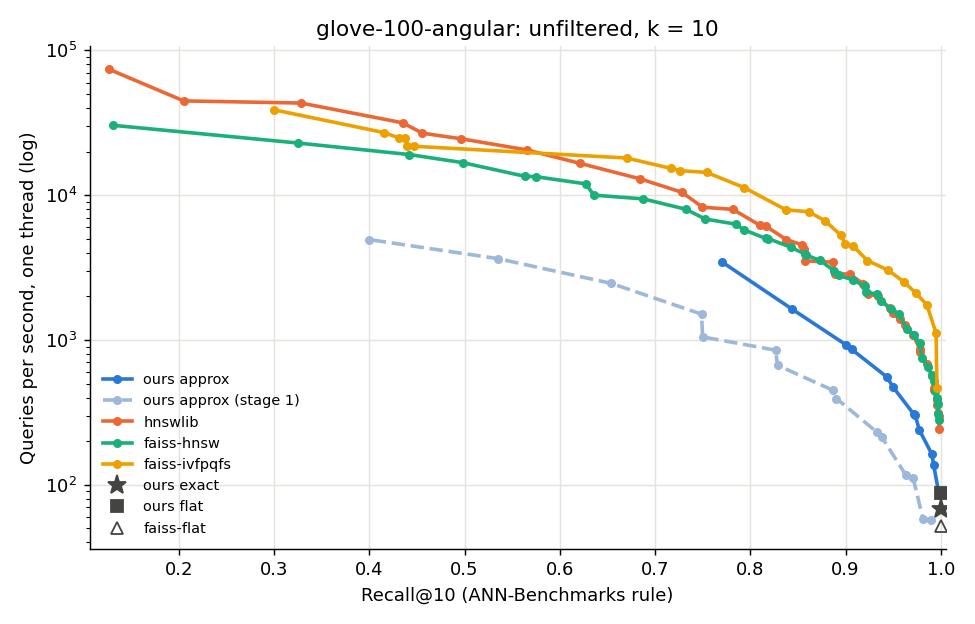

Source data for this figure (header and first rows):
method, build, params, filter, qps, recall, mean_ms, wrong_sets, wrong_scores
ours approx (stage 1), -, nprobe=1 rerank=100 level=5, all, 4939, 0.3997, 0.2025, , 
ours approx (stage 1), -, nprobe=2 rerank=100 level=5, all, 3648, 0.535, 0.2742, , 
ours approx (stage 1), -, nprobe=4 rerank=100 level=5, all, 2464, 0.6537, 0.4058, , 
ours approx (stage 1), -, nprobe=8 rerank=100 level=5, all, 1508, 0.7489, 0.6629, , 
ours approx (stage 1), -, nprobe=16 rerank=100 level=5, all, 850.8, 0.8266, 1.175, , 
ours approx (stage 1), -, nprobe=32 rerank=100 level=5, all, 448.7, 0.8871, 2.229, , 
ours approx (stage 1), -, nprobe=64 rerank=100 level=5, all, 232.2, 0.9326, 4.307, , 
ours approx (stage 1), -, nprobe=128 rerank=100 level=5, all, 116.3, 0.9635, 8.6, , 
ours approx (stage 1), -, nprobe=256 rerank=100 level=5, all, 57.7, 0.9815, 17.32, , 
ours approx (stage 1), -, nprobe=1 rerank=1000 level=5, all, 2383, 0.3997, 0.4197, , 
ours approx (stage 1), -, nprobe=2 rerank=1000 level=5, all, 1830, 0.5352, 0.5463, , 
ours approx (stage 1), -, nprobe=4 rerank=1000 level=5, all, 1472, 0.6541, 0.6792, , 
ours approx (stage 1), -, nprobe=8 rerank=1000 level=5, all, 1050, 0.7499, 0.9519, , 
ours approx (stage 1), -, nprobe=16 rerank=1000 level=5, all, 668.9, 0.8286, 1.495, , 
ours approx (stage 1), -, nprobe=32 rerank=1000 level=5, all, 393.9, 0.8905, 2.538, , 
ours approx (stage 1), -, nprobe=64 rerank=1000 level=5, all, 214.0, 0.938, 4.674, , 
ours approx (stage 1), -, nprobe=128 rerank=1000 level=5, all, 111.2, 0.971, 8.992, , 
ours approx (stage 1), -, nprobe=256 rerank=1000 level=5, all, 57.2, 0.9901, 17.48, , 
ours exact, -, -, all, 68.3, 1.0, 14.64, 0, 0
ours flat, -, -, all, 88.0, 1.0, 11.36, 0, 0
ours exact, -, -, vis_0.001, 31882, 1.0, 0.0314, 0, 0
ours flat, -, -, vis_0.001, 32164, 1.0, 0.0311, 0, 0
ours exact, -, -, vis_0.01, 4520, 1.0, 0.2213, 0, 0
ours flat, -, -, vis_0.01, 4555, 1.0, 0.2196, 0, 0
ours exact, -, -, vis_0.1, 218.9, 1.0, 4.569, 0, 0
ours flat, -, -, vis_0.1, 252.4, 1.0, 3.962, 0, 0
ours exact, -, -, vis_0.5, 59.1, 1.0, 16.91, 0, 0
ours flat, -, -, vis_0.5, 60.2, 1.0, 16.61, 0, 0
ours approx, -, nprobe=8 eps=0, all, 3462, 0.7702, 0.2888, -1, -1
ours approx, -, nprobe=16 eps=0, all, 1638, 0.8437, 0.6106, -1, -1
ours approx, -, nprobe=32 eps=0, all, 921.9, 0.901, 1.085, -1, -1
ours approx, -, nprobe=64 eps=0, all, 554.3, 0.9436, 1.804, -1, -1
ours approx, -, nprobe=128 eps=0, all, 305.7, 0.9731, 3.272, -1, -1
ours approx, -, nprobe=256 eps=0, all, 163.2, 0.9906, 6.127, -1, -1
ours approx, -, nprobe=512 eps=0, all, 85.1, 0.9983, 11.75, -1, -1
ours approx, -, nprobe=128 eps=0.01, all, 306.7, 0.9718, 3.26, -1, -1
ours approx, -, nprobe=256 eps=0.01, all, 163.2, 0.9885, 6.127, -1, -1
ours approx, -, nprobe=16 eps=0 soar, all, 863.2, 0.9063, 1.159, -1, -1
ours approx, -, nprobe=32 eps=0 soar, all, 476.2, 0.9496, 2.1, -1, -1
ours approx, -, nprobe=64 eps=0 soar, all, 240.5, 0.9773, 4.158, -1, -1
ours approx, -, nprobe=128 eps=0 soar, all, 136.4, 0.9926, 7.331, -1, -1
faiss-flat, flat, , all, 52.1, 1.0, 19.18, , 
hnswlib, M-4, ef=10, all, 74209, 0.1264, 0.0135, , 
hnswlib, M-4, ef=20, all, 44807, 0.2051, 0.0223, , 
hnswlib, M-4, ef=40, all, 25239, 0.31, 0.0396, , 
hnswlib, M-4, ef=80, all, 14337, 0.4311, 0.0698, , 
hnswlib, M-4, ef=120, all, 10230, 0.5077, 0.0978, , 
hnswlib, M-4, ef=200, all, 6565, 0.595, 0.1523, , 
hnswlib, M-4, ef=400, all, 3597, 0.6945, 0.278, , 
hnswlib, M-4, ef=600, all, 2503, 0.7443, 0.3996, , 
hnswlib, M-4, ef=800, all, 1904, 0.7722, 0.5251, , 
hnswlib, M-8, ef=10, all, 43299, 0.3284, 0.0231, , 
hnswlib, M-8, ef=20, all, 26807, 0.4558, 0.0373, , 
hnswlib, M-8, ef=40, all, 16494, 0.5775, 0.0606, , 
hnswlib, M-8, ef=80, all, 9769, 0.6856, 0.1024, , 
hnswlib, M-8, ef=120, all, 7026, 0.7396, 0.1423, , 
hnswlib, M-8, ef=200, all, 4602, 0.7961, 0.2173, , 
hnswlib, M-8, ef=400, all, 2432, 0.8568, 0.4112, , 
hnswlib, M-8, ef=600, all, 1708, 0.8844, 0.5856, , 
hnswlib, M-8, ef=800, all, 1301, 0.9013, 0.7686, , 
... 388 more rows
